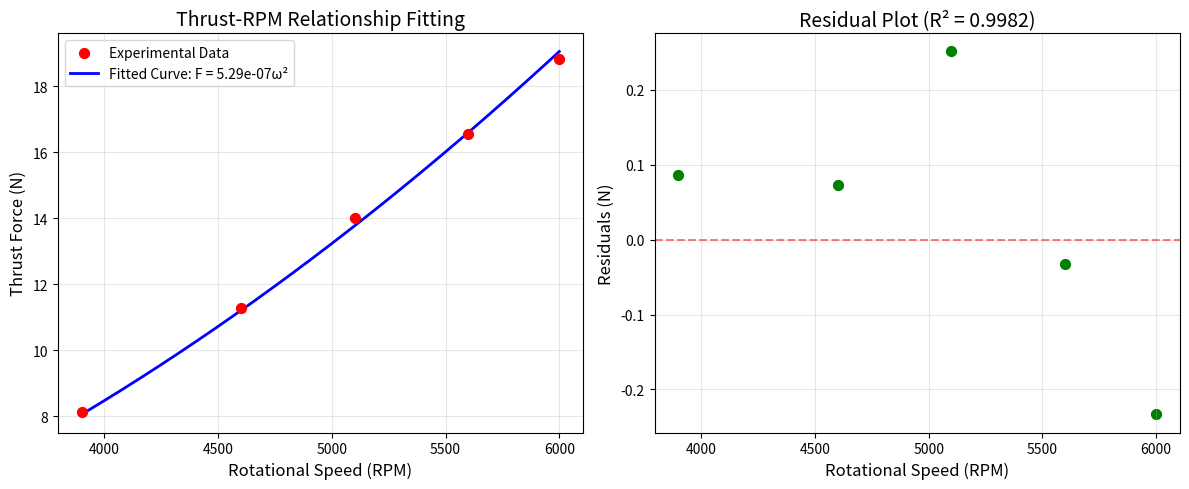

The matplotlib source for this figure:
import matplotlib.pyplot as plt
import numpy as np


def calculate_thrust_coefficient(rpms, forces, plot=True):
    """
    Calculate thrust coefficient from thrust-RPM data using F = k * ω^2

    Parameters:
    rpms: List of rotational speeds (unit: RPM or rad/s, maintain consistency)
    forces: Corresponding thrust forces (unit: N)
    plot: Whether to plot the fitted curve and data points

    Returns:
    k: Thrust coefficient
    R2: Coefficient of determination (goodness of fit)
    """

    # Convert inputs to numpy arrays
    rpms = np.array(rpms, dtype=float)
    forces = np.array(forces, dtype=float)

    # Validate data length
    if len(rpms) != len(forces):
        raise ValueError("RPM and thrust data must have the same length")

    if len(rpms) < 2:
        raise ValueError("At least 2 data points are required for fitting")

    # Display input data
    print(f"Number of data points: {len(rpms)}")
    print("RPM | Thrust (N)")
    print("-" * 25)
    for rpm, force in zip(rpms, forces):
        print(f"{rpm:9.1f} | {force:8.4f}")

    # Method: Assume F = k * ω^2, transform to linear regression
    # Let X = ω^2, Y = F
    omega_squared = rpms**2

    # Linear regression: Y = k * X
    # Solve for k using least squares method
    k = np.sum(omega_squared * forces) / np.sum(omega_squared**2)

    # Calculate fitted values
    forces_fitted = k * omega_squared

    # Calculate R² (coefficient of determination)
    ss_res = np.sum((forces - forces_fitted) ** 2)  # Residual sum of squares
    ss_tot = np.sum((forces - np.mean(forces)) ** 2)  # Total sum of squares
    R2 = 1 - (ss_res / ss_tot) if ss_tot != 0 else 1

    # Calculate residuals
    residuals = forces - forces_fitted
    rmse = np.sqrt(np.mean(residuals**2))

    # Display fitting results
    print(f"\nFitting Results:")
    print(f"Thrust coefficient k = {k:.6e}")
    print(f"Fitting formula: F = {k:.6e} * ω²")
    print(f"Coefficient of determination R² = {R2:.6f}")
    print(f"Root Mean Square Error RMSE = {rmse:.6f} N")

    # Plot results
    if plot:
        plt.figure(figsize=(12, 5))

        # Subplot 1: Original data and fitted curve
        plt.subplot(1, 2, 1)

        # Generate smooth curve
        rpm_smooth = np.linspace(min(rpms), max(rpms), 200)
        force_smooth = k * (rpm_smooth**2)

        plt.scatter(rpms, forces, color="red", s=50, label="Experimental Data", zorder=5)
        plt.plot(rpm_smooth, force_smooth, "b-", linewidth=2, label=f"Fitted Curve: F = {k:.2e}ω²")
        plt.xlabel("Rotational Speed (RPM)", fontsize=12)
        plt.ylabel("Thrust Force (N)", fontsize=12)
        plt.title("Thrust-RPM Relationship Fitting", fontsize=14)
        plt.grid(True, alpha=0.3)
        plt.legend()

        # Subplot 2: Residual plot
        plt.subplot(1, 2, 2)
        plt.scatter(rpms, residuals, color="green", s=50)
        plt.axhline(y=0, color="r", linestyle="--", alpha=0.5)
        plt.xlabel("Rotational Speed (RPM)", fontsize=12)
        plt.ylabel("Residuals (N)", fontsize=12)
        plt.title(f"Residual Plot (R² = {R2:.4f})", fontsize=14)
        plt.grid(True, alpha=0.3)

        plt.tight_layout()
        plt.show()

    return k, R2, rmse


# Usage example
if __name__ == "__main__":
    # rpms_rpm = [4042, 4469, 4855, 5301, 5780, 6298, 6800, 7281, 7679, 8096, 8468, 8867, 9257, 9675, 9857]  # RPM
    # thrust_g = [210, 259, 309, 373, 447, 536, 628, 729, 814, 906, 993, 1087, 1191, 1289, 1332]  # g
    # forces_n = [weight * 9.80665 / 1000 for weight in thrust_g]  # N

    rpms_rpm = [3900, 4600, 5100, 5600, 6000]  # RPM
    thrust_g = [830, 1150, 1430, 1690, 1920]  # g
    forces_n = [weight * 9.80665 / 1000 for weight in thrust_g]  # N

    print("=" * 50)
    k1, R2_1, rmse1 = calculate_thrust_coefficient(rpms_rpm, forces_n)
